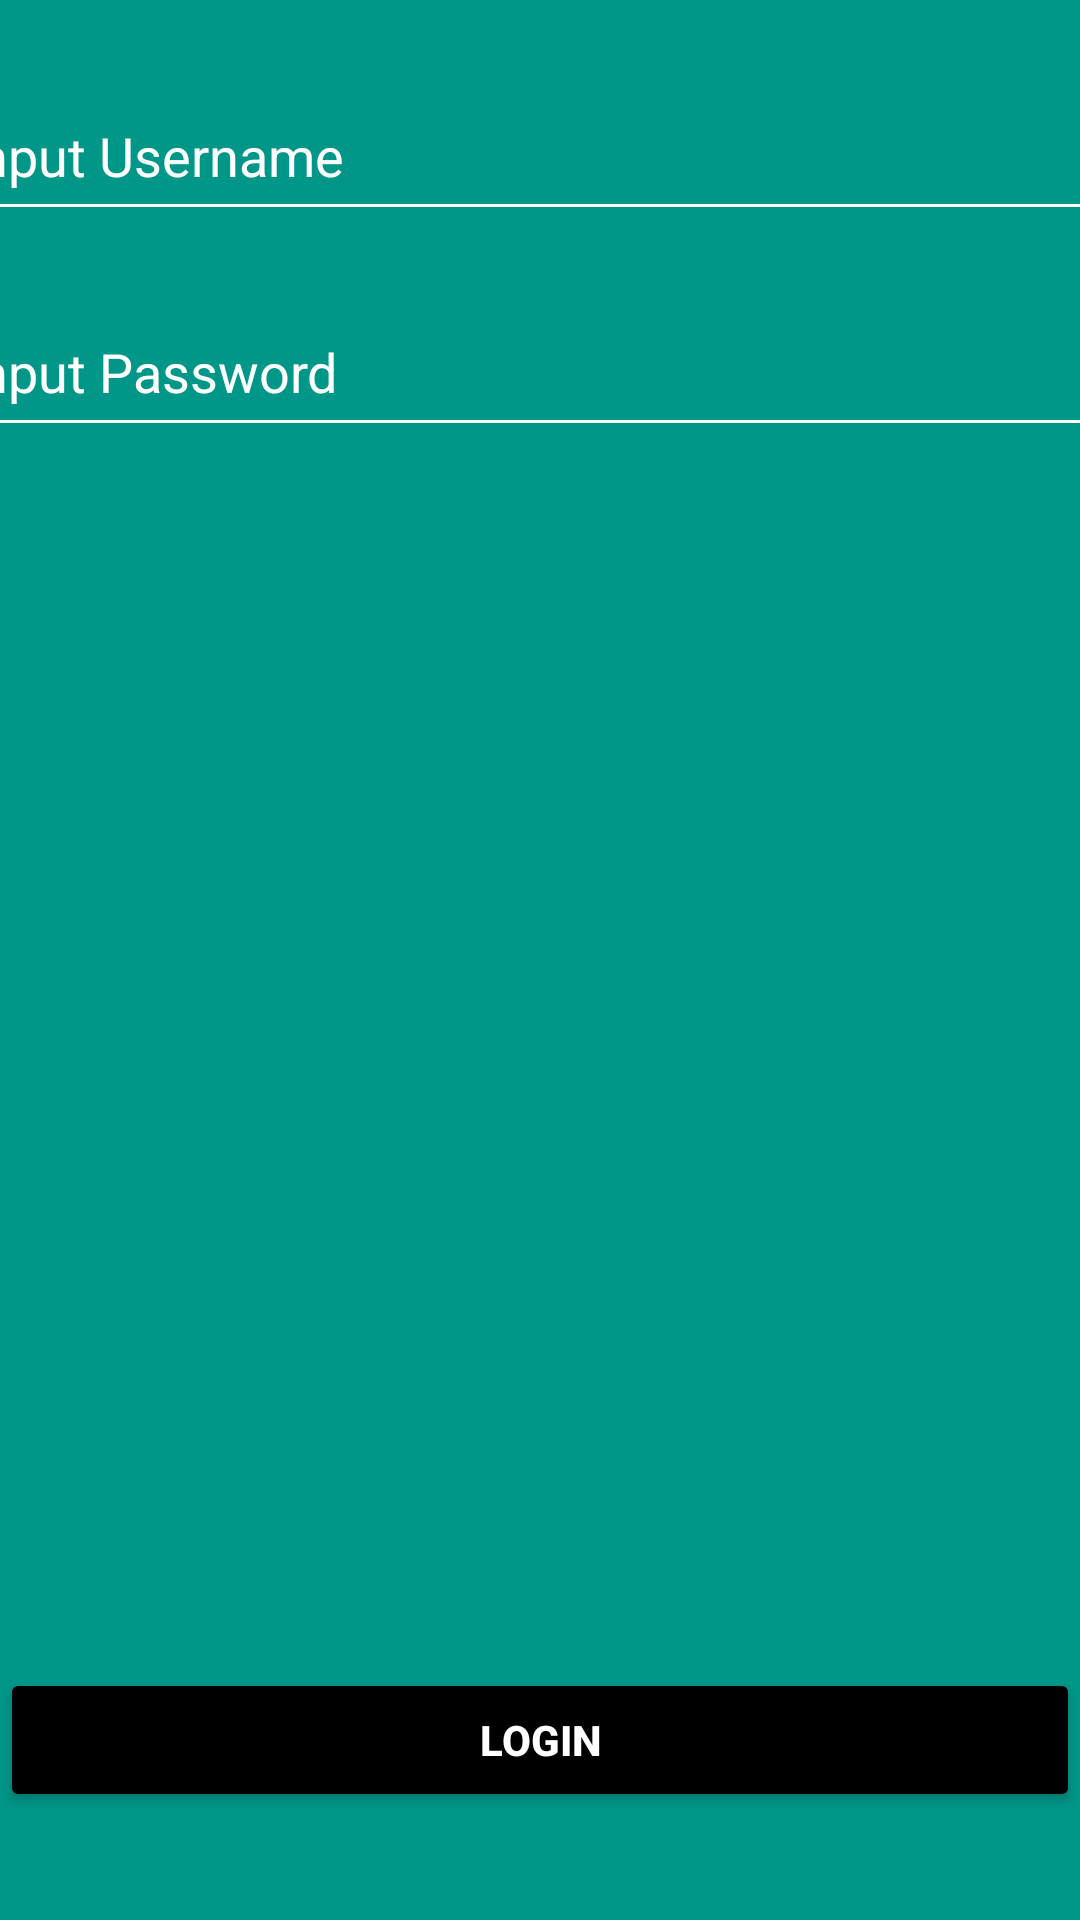

Layout XML and referenced resources for this Android screen:
<!-- AndroidManifest.xml: application theme Theme.TugasAksub -->
<!-- res/layout/activity_login.xml -->
<?xml version="1.0" encoding="utf-8"?>
<androidx.constraintlayout.widget.ConstraintLayout xmlns:android="http://schemas.android.com/apk/res/android"
    xmlns:app="http://schemas.android.com/apk/res-auto"
    xmlns:tools="http://schemas.android.com/tools"
    android:layout_width="match_parent"
    android:layout_height="match_parent"
    tools:context=".LoginActivity"
    android:background="#009688">

        <EditText
            android:id="@+id/username"
            android:layout_width="396dp"
            android:layout_height="53dp"
            android:layout_marginTop="24dp"
            android:backgroundTint="@color/white"
            android:hint="Input Username"
            android:textColor="@color/white"
            android:textColorHint="@color/white"
            app:layout_constraintEnd_toEndOf="parent"
            app:layout_constraintHorizontal_bias="0.466"
            app:layout_constraintStart_toStartOf="parent"
            app:layout_constraintTop_toTopOf="parent" />

        <EditText
            android:id="@+id/password"
            android:layout_width="396dp"
            android:layout_height="53dp"
            android:layout_marginTop="96dp"
            android:backgroundTint="@color/white"
            android:hint="Input Password"
            android:textColor="@color/white"
            android:textColorHint="@color/white"
            app:layout_constraintEnd_toEndOf="parent"
            app:layout_constraintHorizontal_bias="0.466"
            app:layout_constraintStart_toStartOf="parent"
            app:layout_constraintTop_toTopOf="parent" />

        <Button
            android:id="@+id/btnLogin"
            android:layout_width="match_parent"
            android:layout_height="wrap_content"
            android:layout_marginBottom="36dp"
            android:backgroundTint="@color/black"
            android:text="Login"
            android:textColor="@color/white"
            android:textStyle="bold"
            app:layout_constraintBottom_toBottomOf="parent"
            app:layout_constraintEnd_toEndOf="parent"
            app:layout_constraintHorizontal_bias="0.0"
            app:layout_constraintStart_toStartOf="parent" />


</androidx.constraintlayout.widget.ConstraintLayout>
<!-- resources referenced by this layout -->
<resources>
  <style name="Theme.TugasAksub" parent="Base.Theme.TugasAksub" />
  <style name="Base.Theme.TugasAksub" parent="Theme.Material3.DayNight.NoActionBar">
          
          
      </style>
  <!-- not gathered from this repository: default colours our renderer supplied (Android Studio template values) -->
  <color name="black">#FF000000</color>
  <color name="white">#FFFFFFFF</color>
</resources>
